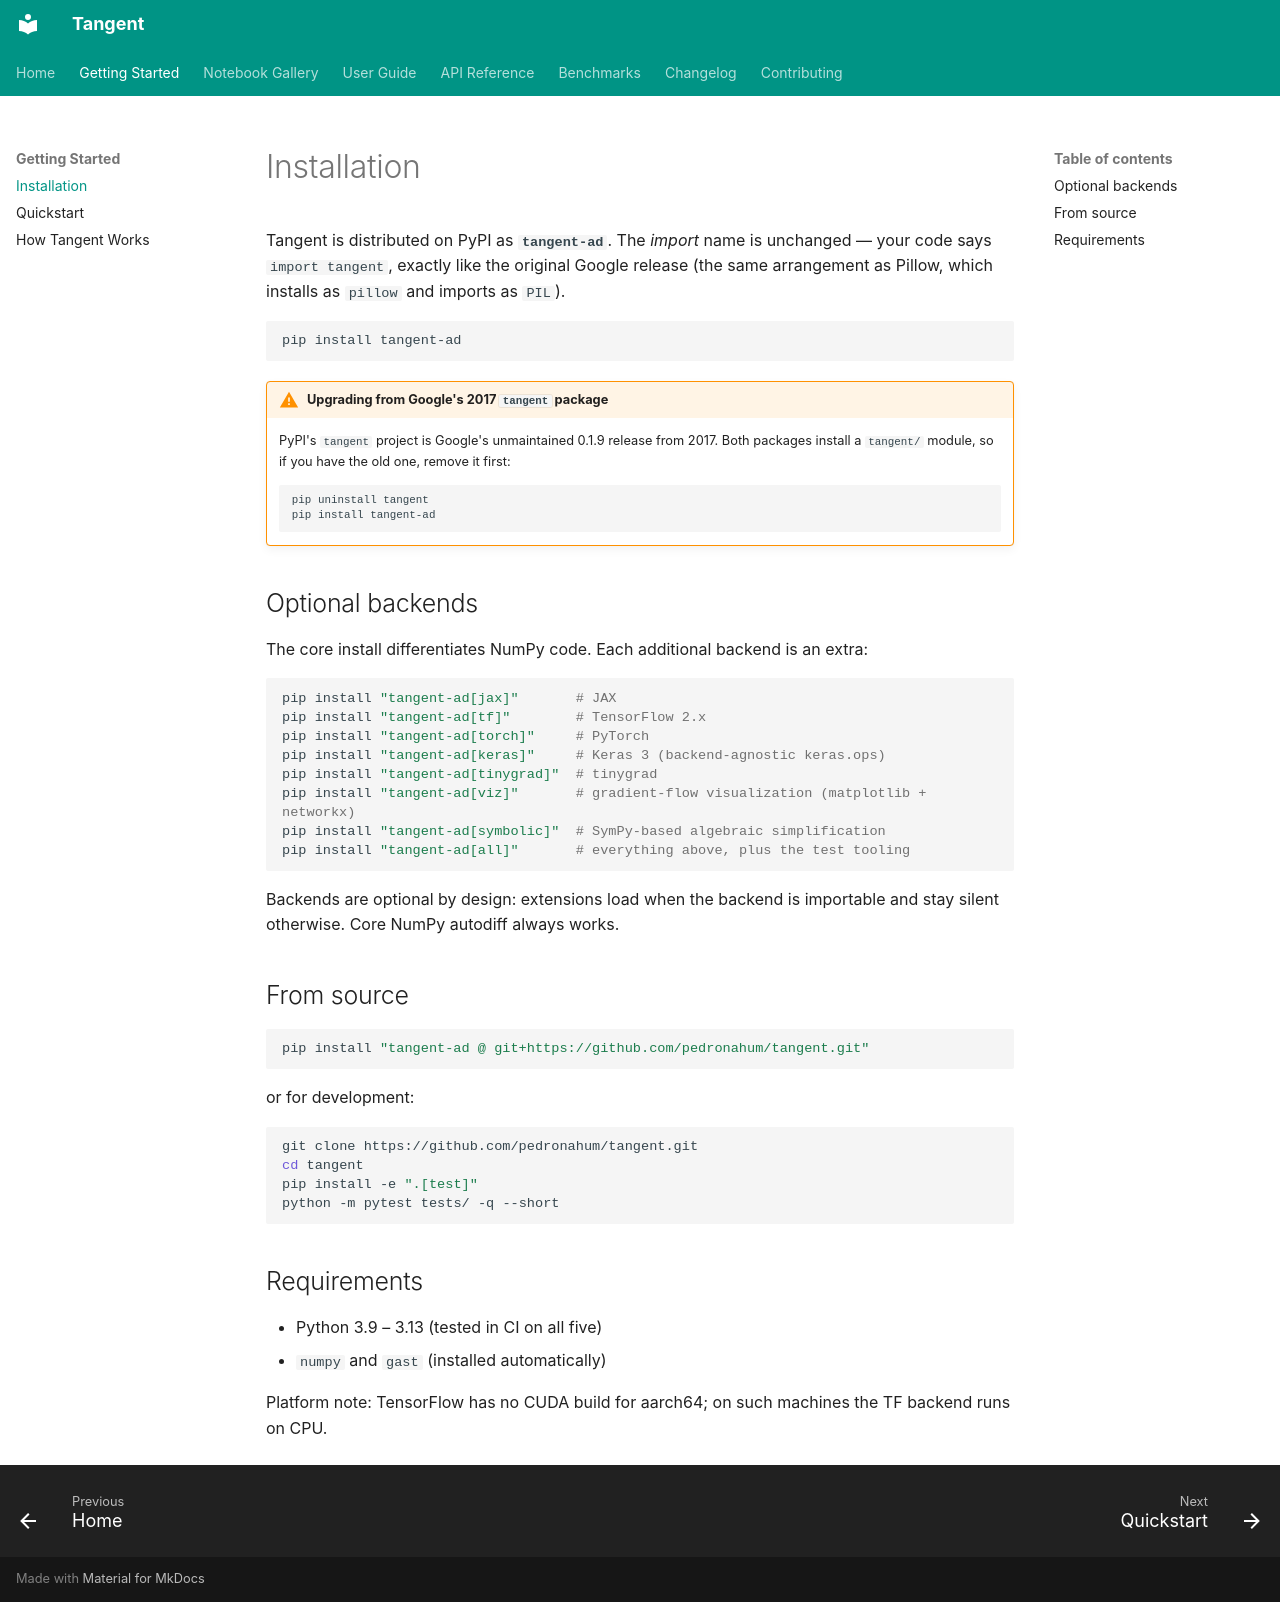

repository: pedronahum/tangent · page: installation/index.html · generator: mkdocs

# Installation

Tangent is distributed on PyPI as **`tangent-ad`**. The *import* name is
unchanged — your code says `import tangent`, exactly like the original Google
release (the same arrangement as Pillow, which installs as `pillow` and
imports as `PIL`).

```bash
pip install tangent-ad
```

!!! warning "Upgrading from Google's 2017 `tangent` package"

    PyPI's `tangent` project is Google's unmaintained 0.1.9 release from
    2017. Both packages install a `tangent/` module, so if you have the old
    one, remove it first:

    ```bash
    pip uninstall tangent
    pip install tangent-ad
    ```

## Optional backends

The core install differentiates NumPy code. Each additional backend is an
extra:

```bash
pip install "tangent-ad[jax]"       # JAX
pip install "tangent-ad[tf]"        # TensorFlow 2.x
pip install "tangent-ad[torch]"     # PyTorch
pip install "tangent-ad[keras]"     # Keras 3 (backend-agnostic keras.ops)
pip install "tangent-ad[tinygrad]"  # tinygrad
pip install "tangent-ad[viz]"       # gradient-flow visualization (matplotlib + networkx)
pip install "tangent-ad[symbolic]"  # SymPy-based algebraic simplification
pip install "tangent-ad[all]"       # everything above, plus the test tooling
```

Backends are optional by design: extensions load when the backend is
importable and stay silent otherwise. Core NumPy autodiff always works.

## From source

```bash
pip install "tangent-ad @ git+https://github.com/pedronahum/tangent.git"
```

or for development:

```bash
git clone https://github.com/pedronahum/tangent.git
cd tangent
pip install -e ".[test]"
python -m pytest tests/ -q --short
```

## Requirements

- Python 3.9 – 3.13 (tested in CI on all five)
- `numpy` and `gast` (installed automatically)

Platform note: TensorFlow has no CUDA build for aarch64; on such machines the
TF backend runs on CPU.
